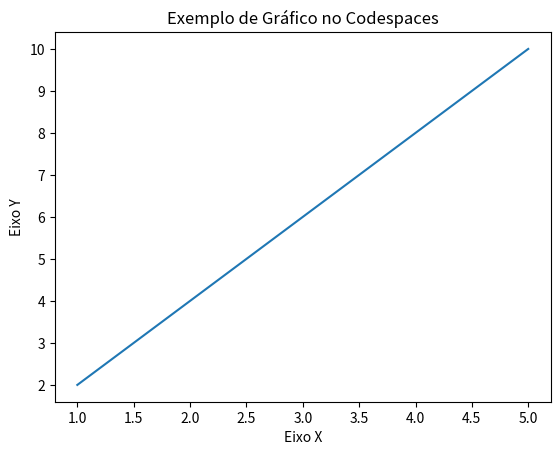

Reproduce this figure in Python.
import matplotlib.pyplot as plt

# Dados
x = [1, 2, 3, 4, 5]
y = [2, 4, 6, 8, 10]

# Criar gráfico
plt.plot(x, y)
plt.title("Exemplo de Gráfico no Codespaces")
plt.xlabel("Eixo X")
plt.ylabel("Eixo Y")

# Salvar o gráfico como imagem
plt.savefig('grafico.png')
print("Gráfico salvo como grafico.png")
